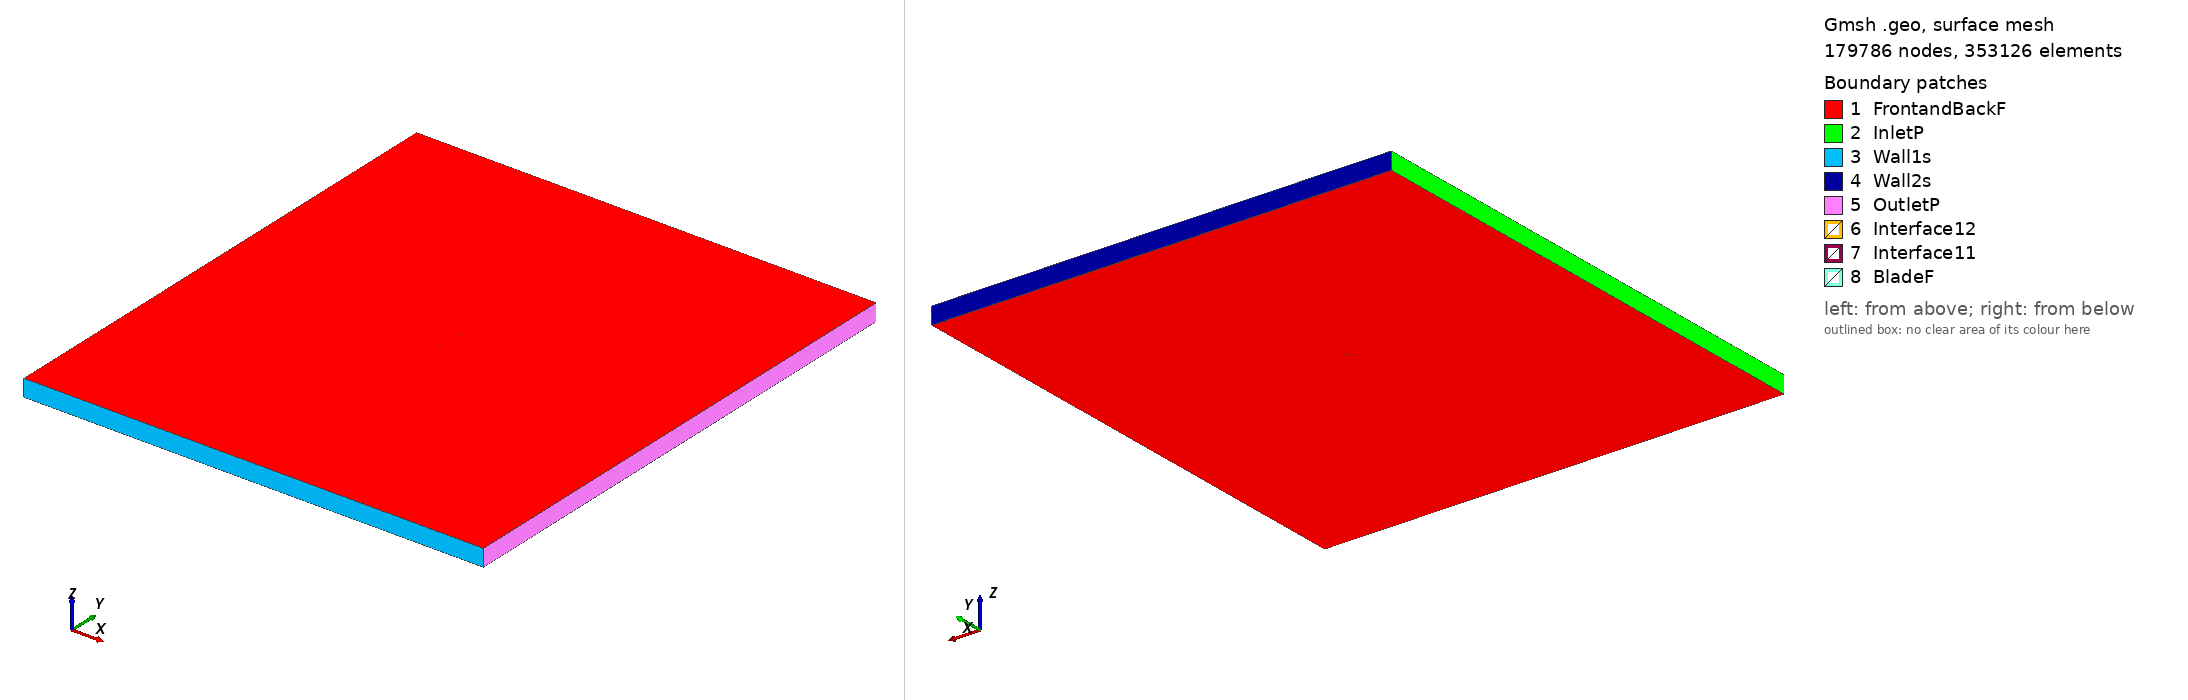

Gmsh geometry script, surface-meshed: 179786 nodes, 353126 surface elements. Boundary patches (legend numbers): 1 FrontandBackF, 2 InletP, 3 Wall1s, 4 Wall2s, 5 OutletP, 6 Interface12, 7 Interface11, 8 BladeF. Left view from above one corner, right view from below the opposite corner. Legend entries are the model's physical surfaces. The drawing asked Gmsh for element sizes between 1% and 20% of the model's largest extent; the script's own settings can give other sizes.

=== hq2012_tsr2_3.4512_aoa_-1.4998.geo (drawn) ===
SetFactory("OpenCASCADE");

Point(1) = {0.075012, 0.744524, 0, 1.0};
Point(2) = {0.071732, 0.743861, 0, 1.0};
Point(3) = {0.067786, 0.743090, 0, 1.0};
Point(4) = {0.063840, 0.742308, 0, 1.0};
Point(5) = {0.059894, 0.741517, 0, 1.0};
Point(6) = {0.055949, 0.740707, 0, 1.0};
Point(7) = {0.052004, 0.739891, 0, 1.0};
Point(8) = {0.044113, 0.738315, 0, 1.0};
Point(9) = {0.036219, 0.736836, 0, 1.0};
Point(10) = {0.028322, 0.735482, 0, 1.0};
Point(11) = {0.020421, 0.734258, 0, 1.0};
Point(12) = {0.012516, 0.733204, 0, 1.0};
Point(13) = {0.004606, 0.732345, 0, 1.0};
Point(14) = {-0.003310, 0.731692, 0, 1.0};
Point(15) = {-0.011230, 0.731240, 0, 1.0};
Point(16) = {-0.015193, 0.731086, 0, 1.0};
Point(17) = {-0.019156, 0.730979, 0, 1.0};
Point(18) = {-0.023121, 0.730931, 0, 1.0};
Point(19) = {-0.027088, 0.730947, 0, 1.0};
Point(20) = {-0.031056, 0.731026, 0, 1.0};
Point(21) = {-0.035026, 0.731153, 0, 1.0};
Point(22) = {-0.038997, 0.731321, 0, 1.0};
Point(23) = {-0.042969, 0.731547, 0, 1.0};
Point(24) = {-0.046943, 0.731857, 0, 1.0};
Point(25) = {-0.050921, 0.732287, 0, 1.0};
Point(26) = {-0.054903, 0.732876, 0, 1.0};
Point(27) = {-0.058889, 0.733651, 0, 1.0};
Point(28) = {-0.062881, 0.734643, 0, 1.0};
Point(29) = {-0.066881, 0.735929, 0, 1.0};
Point(30) = {-0.068886, 0.736732, 0, 1.0};
Point(31) = {-0.070894, 0.737704, 0, 1.0};
Point(32) = {-0.071901, 0.738292, 0, 1.0};
Point(33) = {-0.072912, 0.739016, 0, 1.0};
Point(34) = {-0.073520, 0.739543, 0, 1.0};
Point(35) = {-0.074133, 0.740231, 0, 1.0};
Point(36) = {-0.074547, 0.740869, 0, 1.0};
Point(37) = {-0.074974, 0.742049, 0, 1.0};
Point(38) = {-0.074599, 0.742867, 0, 1.0};
Point(39) = {-0.074213, 0.743258, 0, 1.0};
Point(40) = {-0.073630, 0.743711, 0, 1.0};
Point(41) = {-0.073044, 0.744078, 0, 1.0};
Point(42) = {-0.072066, 0.744578, 0, 1.0};
Point(43) = {-0.071084, 0.744970, 0, 1.0};
Point(44) = {-0.069118, 0.745603, 0, 1.0};
Point(45) = {-0.067148, 0.746103, 0, 1.0};
Point(46) = {-0.063202, 0.746890, 0, 1.0};
Point(47) = {-0.059252, 0.747498, 0, 1.0};
Point(48) = {-0.055298, 0.747987, 0, 1.0};
Point(49) = {-0.051342, 0.748387, 0, 1.0};
Point(50) = {-0.047385, 0.748716, 0, 1.0};
Point(51) = {-0.043426, 0.748990, 0, 1.0};
Point(52) = {-0.039465, 0.749225, 0, 1.0};
Point(53) = {-0.035504, 0.749427, 0, 1.0};
Point(54) = {-0.031543, 0.749601, 0, 1.0};
Point(55) = {-0.027580, 0.749751, 0, 1.0};
Point(56) = {-0.023617, 0.749873, 0, 1.0};
Point(57) = {-0.019653, 0.749961, 0, 1.0};
Point(58) = {-0.015688, 0.750000, 0, 1.0};
Point(59) = {-0.011721, 0.749990, 0, 1.0};
Point(60) = {-0.003785, 0.749859, 0, 1.0};
Point(61) = {0.004155, 0.749582, 0, 1.0};
Point(62) = {0.012098, 0.749176, 0, 1.0};
Point(63) = {0.020044, 0.748662, 0, 1.0};
Point(64) = {0.027992, 0.748078, 0, 1.0};
Point(65) = {0.035940, 0.747489, 0, 1.0};
Point(66) = {0.043887, 0.746930, 0, 1.0};
Point(67) = {0.051832, 0.746459, 0, 1.0};
Point(68) = {0.055803, 0.746276, 0, 1.0};
Point(69) = {0.059773, 0.746134, 0, 1.0};
Point(70) = {0.063742, 0.746054, 0, 1.0};
Point(71) = {0.067709, 0.746015, 0, 1.0};
Point(72) = {0.071675, 0.746036, 0, 1.0};
Point(73) = {0.074972, 0.746048, 0, 1.0};
Point(74) = {-0.075012, -0.744524, 0, 1.0};
Point(75) = {-0.071732, -0.743861, 0, 1.0};
Point(76) = {-0.067786, -0.743090, 0, 1.0};
Point(77) = {-0.063840, -0.742308, 0, 1.0};
Point(78) = {-0.059894, -0.741517, 0, 1.0};
Point(79) = {-0.055949, -0.740707, 0, 1.0};
Point(80) = {-0.052004, -0.739891, 0, 1.0};
Point(81) = {-0.044113, -0.738315, 0, 1.0};
Point(82) = {-0.036219, -0.736836, 0, 1.0};
Point(83) = {-0.028322, -0.735482, 0, 1.0};
Point(84) = {-0.020421, -0.734258, 0, 1.0};
Point(85) = {-0.012516, -0.733204, 0, 1.0};
Point(86) = {-0.004606, -0.732345, 0, 1.0};
Point(87) = {0.003310, -0.731692, 0, 1.0};
Point(88) = {0.011230, -0.731240, 0, 1.0};
Point(89) = {0.015193, -0.731086, 0, 1.0};
Point(90) = {0.019156, -0.730979, 0, 1.0};
Point(91) = {0.023121, -0.730931, 0, 1.0};
Point(92) = {0.027088, -0.730947, 0, 1.0};
Point(93) = {0.031056, -0.731026, 0, 1.0};
Point(94) = {0.035026, -0.731153, 0, 1.0};
Point(95) = {0.038997, -0.731321, 0, 1.0};
Point(96) = {0.042969, -0.731547, 0, 1.0};
Point(97) = {0.046943, -0.731857, 0, 1.0};
Point(98) = {0.050921, -0.732287, 0, 1.0};
Point(99) = {0.054903, -0.732876, 0, 1.0};
Point(100) = {0.058889, -0.733651, 0, 1.0};
Point(101) = {0.062881, -0.734643, 0, 1.0};
Point(102) = {0.066881, -0.735929, 0, 1.0};
Point(103) = {0.068886, -0.736732, 0, 1.0};
Point(104) = {0.070894, -0.737704, 0, 1.0};
Point(105) = {0.071901, -0.738292, 0, 1.0};
Point(106) = {0.072912, -0.739016, 0, 1.0};
Point(107) = {0.073520, -0.739543, 0, 1.0};
Point(108) = {0.074133, -0.740231, 0, 1.0};
Point(109) = {0.074547, -0.740869, 0, 1.0};
Point(110) = {0.074974, -0.742049, 0, 1.0};
Point(111) = {0.074599, -0.742867, 0, 1.0};
Point(112) = {0.074213, -0.743258, 0, 1.0};
Point(113) = {0.073630, -0.743711, 0, 1.0};
Point(114) = {0.073044, -0.744078, 0, 1.0};
Point(115) = {0.072066, -0.744578, 0, 1.0};
Point(116) = {0.071084, -0.744970, 0, 1.0};
Point(117) = {0.069118, -0.745603, 0, 1.0};
Point(118) = {0.067148, -0.746103, 0, 1.0};
Point(119) = {0.063202, -0.746890, 0, 1.0};
Point(120) = {0.059252, -0.747498, 0, 1.0};
Point(121) = {0.055298, -0.747987, 0, 1.0};
Point(122) = {0.051342, -0.748387, 0, 1.0};
Point(123) = {0.047385, -0.748716, 0, 1.0};
Point(124) = {0.043426, -0.748990, 0, 1.0};
Point(125) = {0.039465, -0.749225, 0, 1.0};
Point(126) = {0.035504, -0.749427, 0, 1.0};
Point(127) = {0.031543, -0.749601, 0, 1.0};
Point(128) = {0.027580, -0.749751, 0, 1.0};
Point(129) = {0.023617, -0.749873, 0, 1.0};
Point(130) = {0.019653, -0.749961, 0, 1.0};
Point(131) = {0.015688, -0.750000, 0, 1.0};
Point(132) = {0.011721, -0.749990, 0, 1.0};
Point(133) = {0.003785, -0.749859, 0, 1.0};
Point(134) = {-0.004155, -0.749582, 0, 1.0};
Point(135) = {-0.012098, -0.749176, 0, 1.0};
Point(136) = {-0.020044, -0.748662, 0, 1.0};
Point(137) = {-0.027992, -0.748078, 0, 1.0};
Point(138) = {-0.035940, -0.747489, 0, 1.0};
Point(139) = {-0.043887, -0.746930, 0, 1.0};
Point(140) = {-0.051832, -0.746459, 0, 1.0};
Point(141) = {-0.055803, -0.746276, 0, 1.0};
Point(142) = {-0.059773, -0.746134, 0, 1.0};
Point(143) = {-0.063742, -0.746054, 0, 1.0};
Point(144) = {-0.067709, -0.746015, 0, 1.0};
Point(145) = {-0.071675, -0.746036, 0, 1.0};
Point(146) = {-0.074972, -0.746048, 0, 1.0};

// Lines: first blade (splines 1-4)
Spline(1) = {1:21};
Spline(2) = {21:54};
Spline(3) = {54:73};
Spline(4) = {73,1};

// Lines: second blade (splines 5-8)
Spline(5) = {74:94};
Spline(6) = {94:127};
Spline(7) = {127:146};
Spline(8) = {146,74};

// Outer domain (points 20001-4 and lines)
Point(147) = {-13.50000000, -15.00000000, 0, 1.0};
Point(148) = {-13.50000000, 15.00000000, 0, 1.0};
Point(149) = {13.50000000, 15.00000000, 0, 1.0};
Point(150) = {13.50000000, -15.00000000, 0, 1.0};
Line(11) = {147, 148};
Line(12) = {148, 149};
Line(13) = {149, 150};
Line(14) = {147, 150};

// Interface (between moving and stationary domain) (circles)
Circle(9) = {0, 0, 0, 0.80000000, 0, 2*Pi};
Circle(10) = {0, 0, 0, 0.80000000, 0, 2*Pi};

// Loops collect Lines/Splines/etc (blade1, blade2, domain, first circle)
Line Loop(1) = {1:4};
Line Loop(2) = {5:8};
Line Loop(3) = {11,12,13,-14};
Line Loop(4) = {9};

// BooleanDifference cuts out the circle/interface from the domain
Plane Surface(1) = {3};
Plane Surface(2) = {4};
BooleanDifference{ Surface{1}; Delete;}{ Surface{2}; Delete;}

// This one cuts out the blades from the inner circle/interface
Line Loop(6) = {10};
Plane Surface(5) = {6};
Plane Surface(6) = {1};
Plane Surface(7) = {2};
BooleanDifference{ Surface{5}; Delete;}{ Surface{6,7}; Delete;}

// extrude to 3rd dimension
Extrude {0, 0, 1} {Surface{1}; Surface{5}; Layers{1}; Recombine;}

// Physical Surfaces are the named boundaries (patches)
Physical Surface("Interface11") = {12};
Physical Surface("Interface12") = {10};

// sides of domain
Physical Surface("InletP") = {6};
Physical Surface("OutletP") = {9};

// top and bottom of domain
Physical Surface("Wall1s") = {7};
Physical Surface("Wall2s") = {8};

// Check FrontandBackF by ensuring there is nothing in the 3rd dimension
Physical Surface("FrontandBackF") = {1,11,5,21};
Physical Surface("BladeF") = {13:20};
Physical Volume("Turbine") = {2};
Physical Volume("Farfield") = {1};

// settings for airfoil boundary layer
Field[1] = BoundaryLayer;
Field[1].EdgesList = {1:8};
Field[1].hwall_n = 1e-3;
Field[1].thickness = 1.5e-2;
Field[1].ratio = 1.05;
Field[1].Quads = 1;
BoundaryLayer Field = 1;

// control points for mesh (blade and interface)
// floor((arc length / 1.5mm)/ 6) -> Transfinite Line
Transfinite Line {1,2,3,5,6,7} = 33 Using Progression 1;
Transfinite Line {4,8} = 2 Using Progression 1;
Transfinite Line {9, 15} = 800 Using Progression 1;

// For more information on gmsh syntax, visit http://gmsh.info/doc/texinfo/gmsh.html
